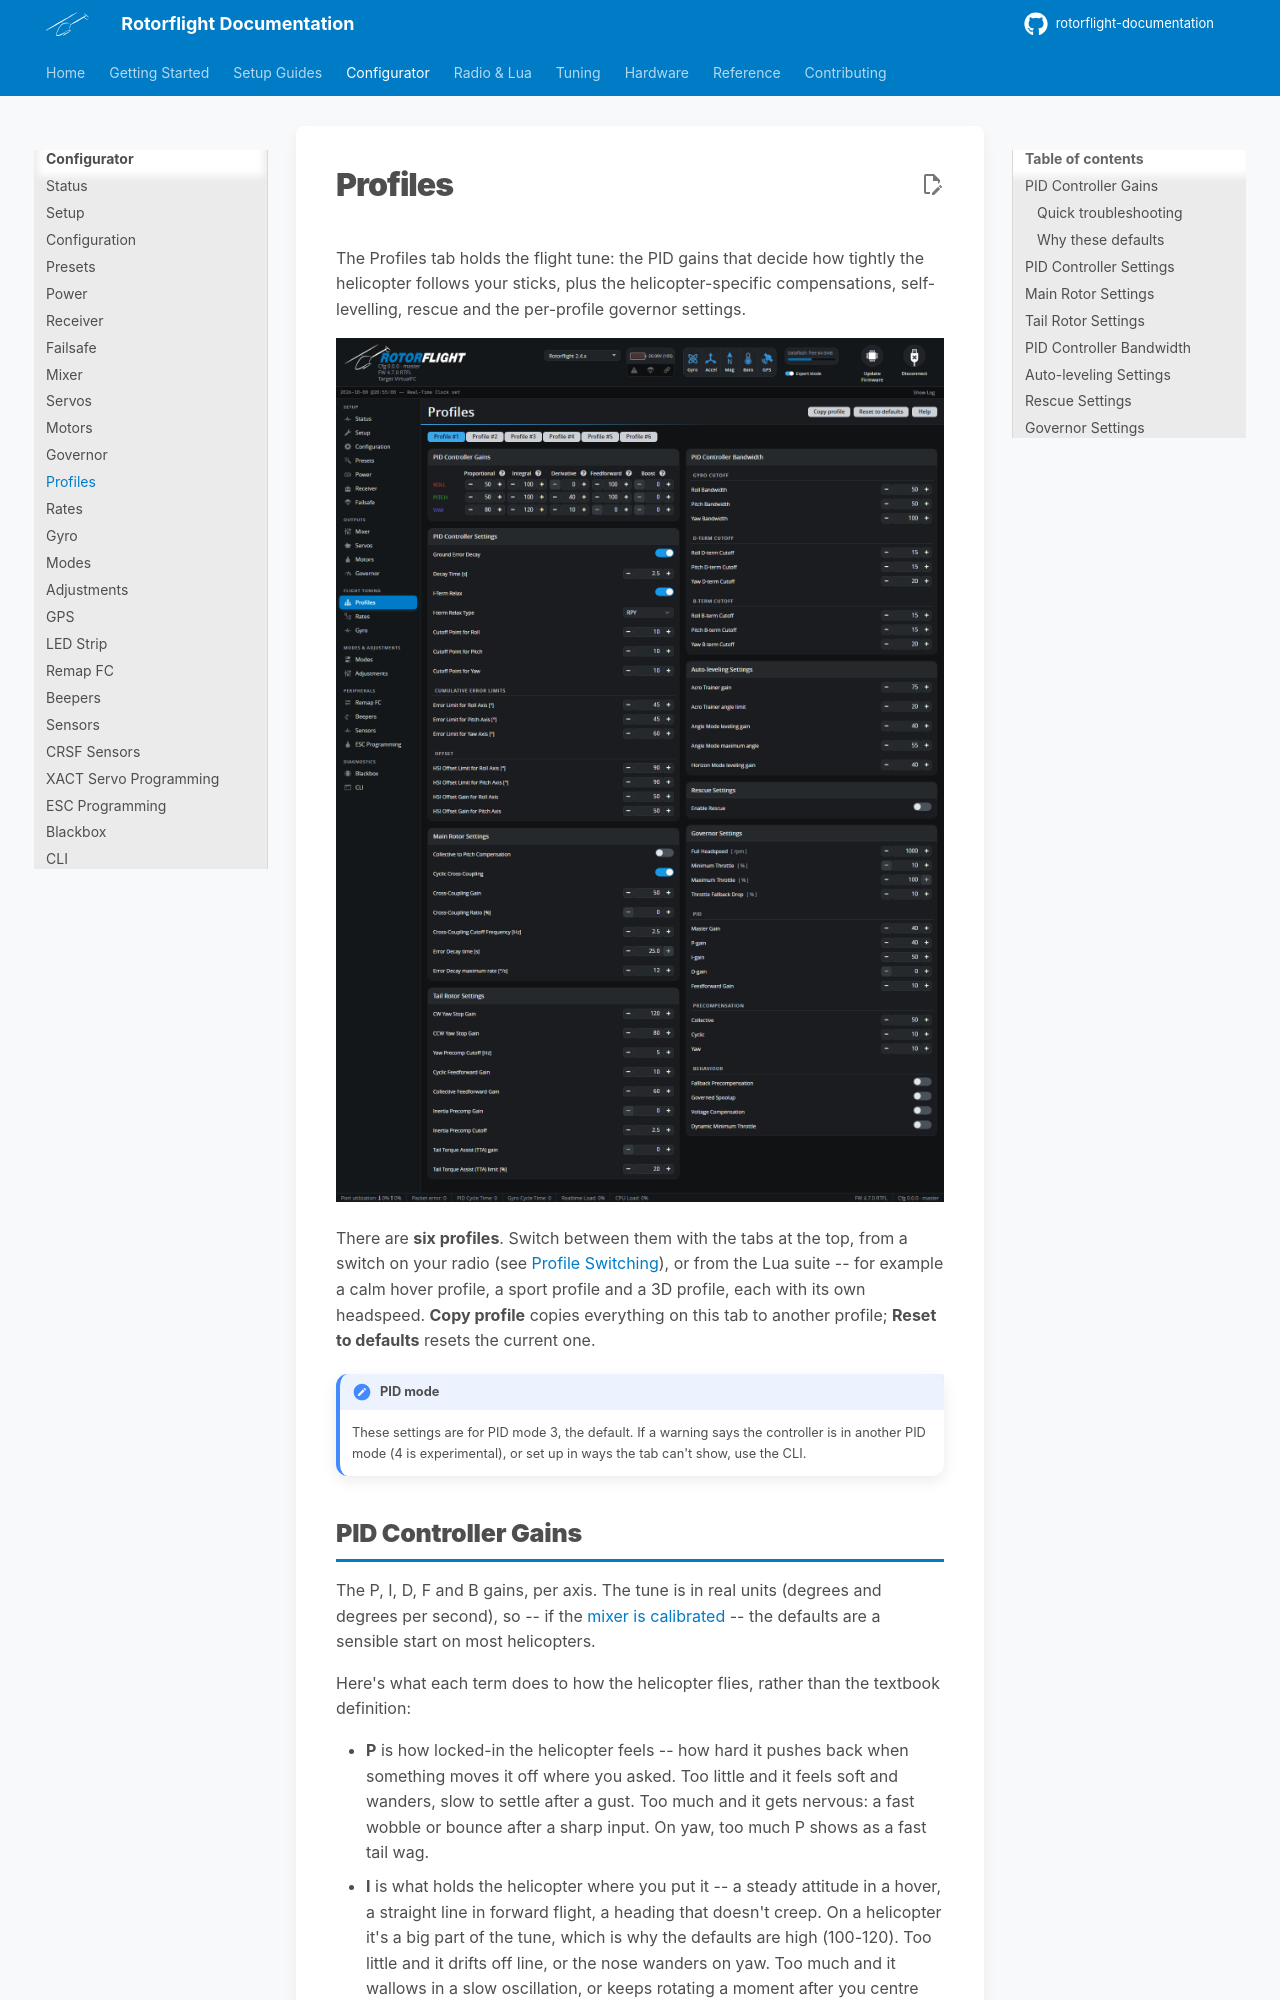

repository: rotorflight/rotorflight-documentation · page: configurator/tabs/profiles/index.html · generator: mkdocs

# Profiles

The Profiles tab holds the flight tune: the PID gains that decide how
tightly the helicopter follows your sticks, plus the helicopter-specific
compensations, self-levelling, rescue and the per-profile governor settings.

![Profiles tab](../../assets/images/configurator/profiles.png)

There are **six profiles**. Switch between them with the tabs at the top,
from a switch on your radio (see [Profile Switching](../../setup/profile-switching.md)),
or from the Lua suite -- for example a calm hover profile, a sport profile
and a 3D profile, each with its own headspeed. **Copy profile** copies
everything on this tab to another profile; **Reset to defaults** resets the
current one.

!!! note "PID mode"
    These settings are for PID mode 3, the default. If a warning says the
    controller is in another PID mode (4 is experimental), or set up in ways
    the tab can't show, use the CLI.

## PID Controller Gains

The P, I, D, F and B gains, per axis. The tune is in real units (degrees and
degrees per second), so -- if the [mixer is calibrated](../../setup/mixer.md)
-- the defaults are a sensible start on most helicopters.

Here's what each term does to how the helicopter flies, rather than the
textbook definition:

- **P** is how locked-in the helicopter feels -- how hard it pushes back
  when something moves it off where you asked. Too little and it feels soft
  and wanders, slow to settle after a gust. Too much and it gets nervous: a
  fast wobble or bounce after a sharp input. On yaw, too much P shows as a
  fast tail wag.
- **I** is what holds the helicopter where you put it -- a steady attitude
  in a hover, a straight line in forward flight, a heading that doesn't
  creep. On a helicopter it's a big part of the tune, which is why the
  defaults are high (100-120). Too little and it drifts off line, or the
  nose wanders on yaw. Too much and it wallows in a slow oscillation, or
  keeps rotating a moment after you centre the stick.
- **D** is the shock absorber: it damps any sudden rotation, whether from a
  stick input or a gust. It stops P overshooting. Too much makes servos
  buzz and run hot -- D amplifies vibration more than any other term, so
  fix noise with [Gyro](gyro.md) filtering first.
- **F** (feedforward) is what makes the stick feel direct. It moves the
  swashplate the moment you move the stick, instead of waiting for an error
  to build. Too little feels delayed and rubbery, and the helicopter keeps
  rotating briefly after you stop. Too much snaps past the target and
  kicks back ("strikeback") when you centre the stick.
- **B** (boost) adds to F while the stick is *moving*, reacting to how fast
  you move it rather than how far. A little gives crisp starts and stops to
  flips and rolls; too much is twitchy.
